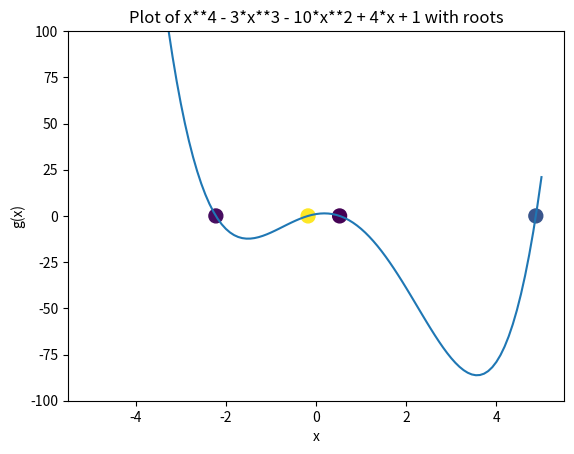

This figure's Python source:
# -*- coding: utf-8 -*-
"""
Assignment 2

f
"""
import numpy as np
import matplotlib.pyplot as plt

z = np.linspace(-4,5,100)

def f(x):
    return x**4 - 3*x**3 - 10*x**2 + 4*x + 1

g = f(z)

p = [1,-3,-10,4,1] 
r = np.roots(p)

colours = np.random.rand(len(r))

plt.plot(z,g)
plt.axis([-5.5,5.5,-100,100])
plt.scatter(r, np.zeros(len(r)), c=colours, s=100)
plt.xlabel("x")
plt.ylabel("g(x)")
plt.title("Plot of x**4 - 3*x**3 - 10*x**2 + 4*x + 1 with roots")
